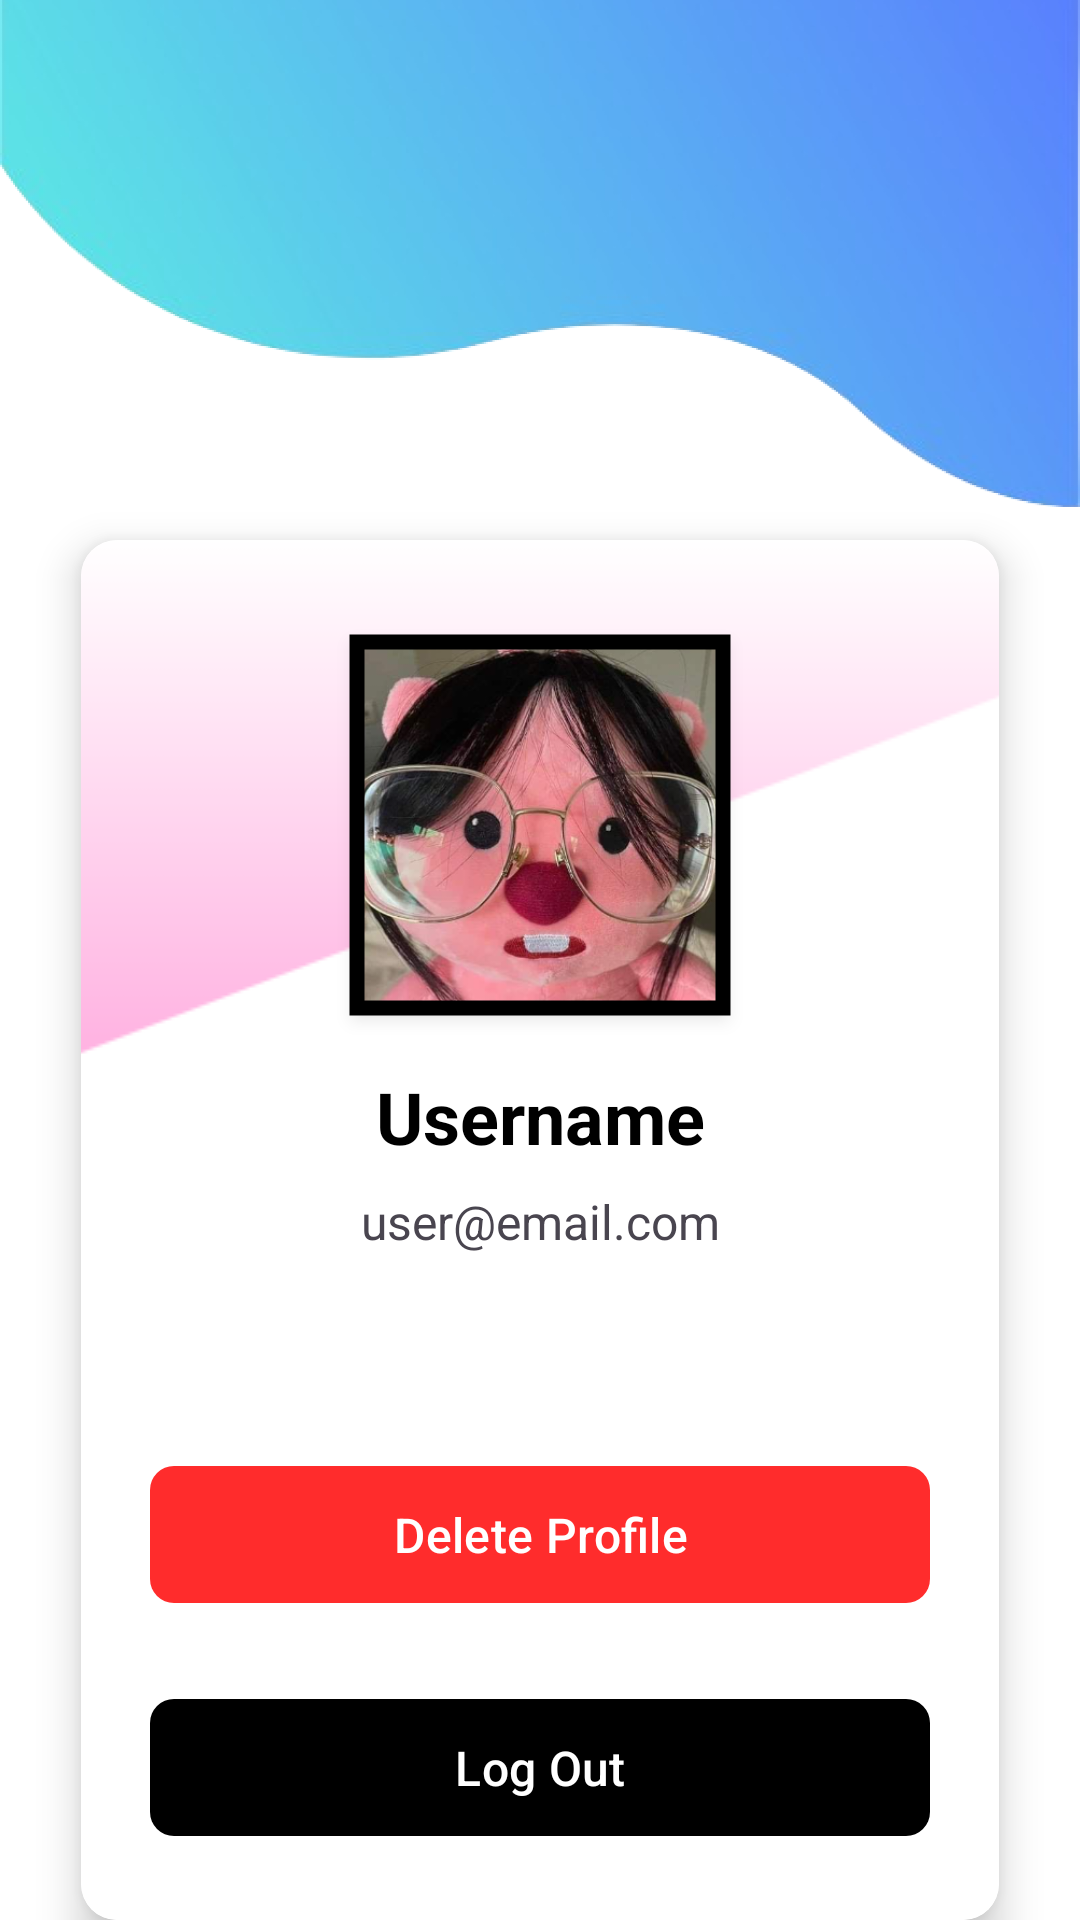

Layout XML and referenced resources for this Android screen:
<!-- AndroidManifest.xml: application theme Theme.MCO2QuickFlip -->
<!-- res/layout/fragment_profile.xml -->
<?xml version="1.0" encoding="utf-8"?>
<androidx.constraintlayout.widget.ConstraintLayout
    xmlns:android="http://schemas.android.com/apk/res/android"
    xmlns:app="http://schemas.android.com/apk/res-auto"
    android:layout_width="match_parent"
    android:layout_height="match_parent"
    android:background="@android:color/white">

    
    <ImageView
        android:id="@+id/headerElement"
        android:layout_width="match_parent"
        android:layout_height="250dp"
        android:background="@drawable/waveback"
        android:scaleType="fitXY"
        android:elevation="0dp"
        app:layout_constraintTop_toTopOf="parent"
        android:contentDescription="@string/header_background" />

    <androidx.appcompat.widget.Toolbar
        android:id="@+id/toolbar"
        android:layout_width="match_parent"
        android:layout_height="56dp"
        android:title="Profile"
        android:elevation="4dp"
        app:layout_constraintTop_toTopOf="parent"
        app:layout_constraintStart_toStartOf="parent"
        app:layout_constraintEnd_toEndOf="parent" />

    
    <androidx.cardview.widget.CardView
        android:id="@+id/profilecontainer"
        android:layout_width="0dp"
        android:layout_height="wrap_content"
        android:layout_marginHorizontal="24dp"
        app:cardCornerRadius="12dp"
        app:cardElevation="8dp"
        app:layout_constraintWidth_percent="0.85"
        app:layout_constraintTop_toTopOf="parent"
        app:layout_constraintStart_toStartOf="parent"
        app:layout_constraintEnd_toEndOf="parent"
        android:layout_marginTop="180dp">

        <androidx.constraintlayout.widget.ConstraintLayout
            android:layout_width="match_parent"
            android:layout_height="wrap_content">

            <ImageView
                android:id="@+id/profileBackgroundImage"
                android:layout_width="match_parent"
                android:layout_height="match_parent"
                android:src="@drawable/quickflipprofilecontainer"
                android:scaleType="centerCrop"/>

            
            <com.google.android.material.imageview.ShapeableImageView
                android:id="@+id/profilePicture"
                android:layout_width="130dp"
                android:layout_height="130dp"
                android:layout_marginTop="30dp"
                android:scaleType="fitCenter"
                android:padding="4dp"
                android:src="@drawable/default_profile_picture"
                app:shapeAppearanceOverlay="@style/CircleImageView"
                app:strokeColor="#000000"
                app:strokeWidth="5dp"
                android:elevation="4dp"
                app:layout_constraintTop_toTopOf="parent"
                app:layout_constraintStart_toStartOf="parent"
                app:layout_constraintEnd_toEndOf="parent" />


            
            <TextView
                android:id="@+id/usernameText"
                android:layout_width="wrap_content"
                android:layout_height="wrap_content"
                android:text="Username"
                android:textColor="@color/black"
                android:textSize="24sp"
                android:textStyle="bold"
                android:layout_marginTop="16dp"
                app:layout_constraintTop_toBottomOf="@id/profilePicture"
                app:layout_constraintStart_toStartOf="parent"
                app:layout_constraintEnd_toEndOf="parent" />

            
            <TextView
                android:id="@+id/emailText"
                android:layout_width="wrap_content"
                android:layout_height="wrap_content"
                android:text="user@email.com"
                android:textSize="16sp"
                android:layout_marginTop="8dp"
                app:layout_constraintTop_toBottomOf="@id/usernameText"
                app:layout_constraintStart_toStartOf="parent"
                app:layout_constraintEnd_toEndOf="parent" />

            <com.google.android.material.button.MaterialButton
                android:id="@+id/logoutButton"
                android:layout_width="0dp"
                android:layout_height="wrap_content"
                android:text="Log Out"
                android:textSize="16sp"
                android:padding="12dp"
                android:textColor="@color/white"
                android:layout_margin="24dp"
                app:cornerRadius="8dp"
                app:layout_constraintWidth_percent="0.85"
                app:layout_constraintBottom_toBottomOf="parent"
                app:layout_constraintStart_toStartOf="parent"
                app:layout_constraintEnd_toEndOf="parent"
                app:backgroundTint="@color/black" />

            <com.google.android.material.button.MaterialButton
                android:id="@+id/deleteButton"
                android:layout_width="0dp"
                android:layout_height="wrap_content"
                android:text="Delete Profile"
                android:textSize="16sp"
                android:padding="12dp"
                android:textColor="@color/white"
                android:layout_marginHorizontal="24dp"
                android:layout_marginBottom="24dp"
                app:cornerRadius="8dp"
                app:layout_constraintWidth_percent="0.85"
                app:layout_constraintBottom_toTopOf="@id/logoutButton"
                app:layout_constraintStart_toStartOf="parent"
                app:layout_constraintEnd_toEndOf="parent"
                app:backgroundTint="#ff2c2c" />



        </androidx.constraintlayout.widget.ConstraintLayout>
    </androidx.cardview.widget.CardView>

    

    <androidx.fragment.app.FragmentContainerView
        android:id="@+id/nav_host_fragment"
        android:layout_width="0dp"
        android:layout_height="0dp"
        app:layout_constraintTop_toBottomOf="@id/toolbar"
        app:layout_constraintBottom_toTopOf="@id/profilecontainer"
        app:layout_constraintStart_toStartOf="parent"
        app:layout_constraintEnd_toEndOf="parent"
        app:defaultNavHost="true"
        app:navGraph="@navigation/nav_graph" />

</androidx.constraintlayout.widget.ConstraintLayout>
<!-- resources referenced by this layout -->
<resources>
  <color name="black">#FF000000</color>
  <color name="white">#FFFFFFFF</color>
  <!-- drawable default_profile_picture: png bitmap (drawable, 213566 bytes) -->
  <!-- drawable quickflipprofilecontainer: png bitmap (drawable, 4229 bytes) -->
  <!-- drawable waveback: png bitmap (drawable, 206007 bytes) -->
  <string name="header_background">Header Background</string>
  <style name="Theme.MCO2QuickFlip" parent="Base.Theme.MCO2QuickFlip" />
  <style name="Base.Theme.MCO2QuickFlip" parent="Theme.Material3.DayNight.NoActionBar">
          
          
      </style>
</resources>
